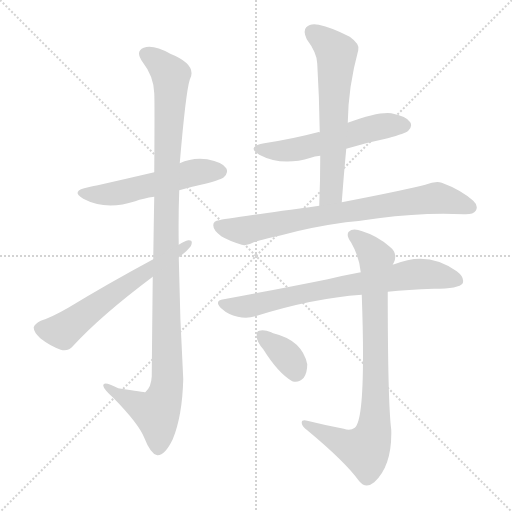
t = 0.00 s
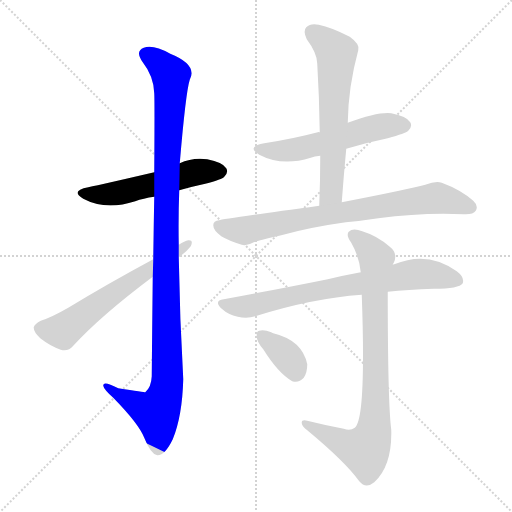
t = 1.57 s
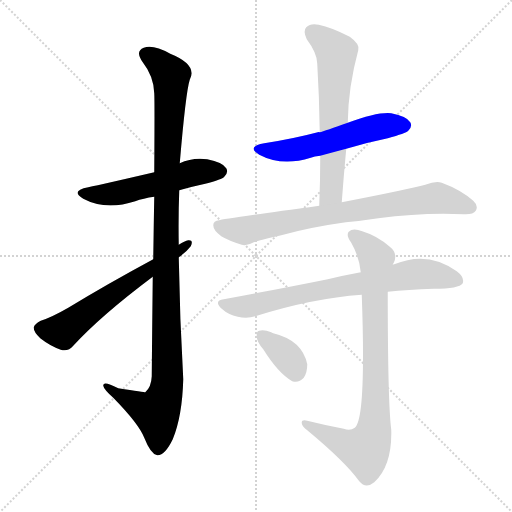
t = 3.14 s
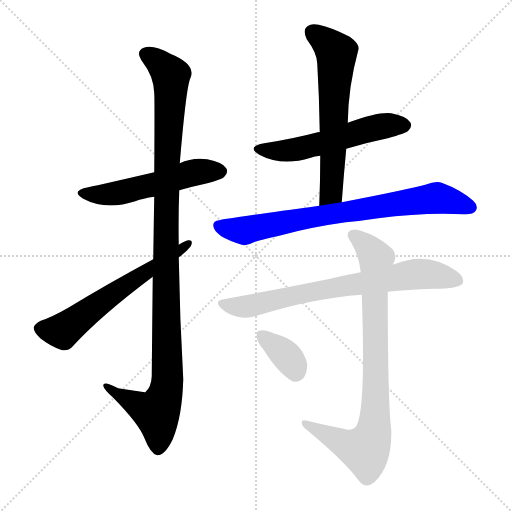
t = 4.71 s
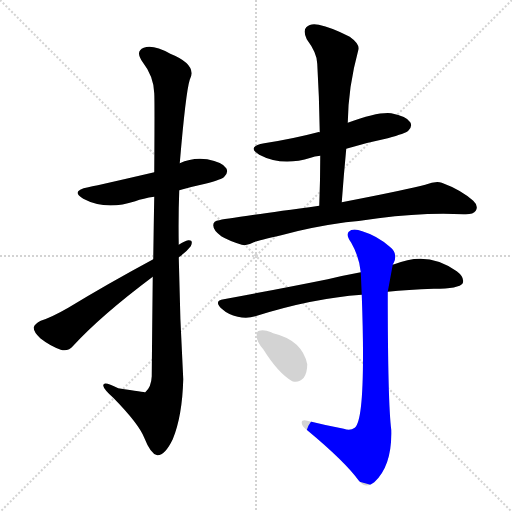
t = 6.29 s
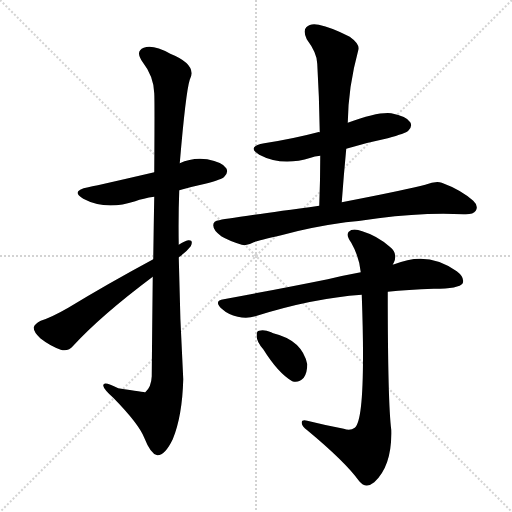
t = 7.86 s

The animated SVG that drew these frames (rendered in a browser with its animation timeline set to each time). Animation: 9 CSS @keyframes rules; one cycle of 7.86 s.

<svg version="1.1" viewBox="0 0 1024 1024" xmlns="http://www.w3.org/2000/svg">
  <g stroke="lightgray" stroke-dasharray="1,1" stroke-width="1" transform="scale(4, 4)">
    <line x1="0" y1="0" x2="256" y2="256"></line>
    <line x1="256" y1="0" x2="0" y2="256"></line>
    <line x1="128" y1="0" x2="128" y2="256"></line>
    <line x1="0" y1="128" x2="256" y2="128"></line>
  </g>
<g transform="scale(1, -1) translate(0, -900)">
   <style type="text/css">
    @keyframes keyframes0 {
      from {
       stroke: blue;
       stroke-dashoffset: 535;
       stroke-width: 128;
       }
       64% {
       animation-timing-function: step-end;
       stroke: blue;
       stroke-dashoffset: 0;
       stroke-width: 128;
       }
       to {
       stroke: black;
       stroke-width: 1024;
       }
       }
       #make-me-a-hanzi-animation-0 {
         animation: keyframes0 0.685384s both;
         animation-delay: 0.000000s;
         animation-timing-function: linear;
       }
    @keyframes keyframes1 {
      from {
       stroke: blue;
       stroke-dashoffset: 1115;
       stroke-width: 128;
       }
       78% {
       animation-timing-function: step-end;
       stroke: blue;
       stroke-dashoffset: 0;
       stroke-width: 128;
       }
       to {
       stroke: black;
       stroke-width: 1024;
       }
       }
       #make-me-a-hanzi-animation-1 {
         animation: keyframes1 1.157389s both;
         animation-delay: 0.685384s;
         animation-timing-function: linear;
       }
    @keyframes keyframes2 {
      from {
       stroke: blue;
       stroke-dashoffset: 607;
       stroke-width: 128;
       }
       66% {
       animation-timing-function: step-end;
       stroke: blue;
       stroke-dashoffset: 0;
       stroke-width: 128;
       }
       to {
       stroke: black;
       stroke-width: 1024;
       }
       }
       #make-me-a-hanzi-animation-2 {
         animation: keyframes2 0.743978s both;
         animation-delay: 1.842773s;
         animation-timing-function: linear;
       }
    @keyframes keyframes3 {
      from {
       stroke: blue;
       stroke-dashoffset: 552;
       stroke-width: 128;
       }
       64% {
       animation-timing-function: step-end;
       stroke: blue;
       stroke-dashoffset: 0;
       stroke-width: 128;
       }
       to {
       stroke: black;
       stroke-width: 1024;
       }
       }
       #make-me-a-hanzi-animation-3 {
         animation: keyframes3 0.699219s both;
         animation-delay: 2.586751s;
         animation-timing-function: linear;
       }
    @keyframes keyframes4 {
      from {
       stroke: blue;
       stroke-dashoffset: 625;
       stroke-width: 128;
       }
       67% {
       animation-timing-function: step-end;
       stroke: blue;
       stroke-dashoffset: 0;
       stroke-width: 128;
       }
       to {
       stroke: black;
       stroke-width: 1024;
       }
       }
       #make-me-a-hanzi-animation-4 {
         animation: keyframes4 0.758626s both;
         animation-delay: 3.285970s;
         animation-timing-function: linear;
       }
    @keyframes keyframes5 {
      from {
       stroke: blue;
       stroke-dashoffset: 767;
       stroke-width: 128;
       }
       71% {
       animation-timing-function: step-end;
       stroke: blue;
       stroke-dashoffset: 0;
       stroke-width: 128;
       }
       to {
       stroke: black;
       stroke-width: 1024;
       }
       }
       #make-me-a-hanzi-animation-5 {
         animation: keyframes5 0.874186s both;
         animation-delay: 4.044596s;
         animation-timing-function: linear;
       }
    @keyframes keyframes6 {
      from {
       stroke: blue;
       stroke-dashoffset: 735;
       stroke-width: 128;
       }
       71% {
       animation-timing-function: step-end;
       stroke: blue;
       stroke-dashoffset: 0;
       stroke-width: 128;
       }
       to {
       stroke: black;
       stroke-width: 1024;
       }
       }
       #make-me-a-hanzi-animation-6 {
         animation: keyframes6 0.848145s both;
         animation-delay: 4.918783s;
         animation-timing-function: linear;
       }
    @keyframes keyframes7 {
      from {
       stroke: blue;
       stroke-dashoffset: 839;
       stroke-width: 128;
       }
       73% {
       animation-timing-function: step-end;
       stroke: blue;
       stroke-dashoffset: 0;
       stroke-width: 128;
       }
       to {
       stroke: black;
       stroke-width: 1024;
       }
       }
       #make-me-a-hanzi-animation-7 {
         animation: keyframes7 0.932780s both;
         animation-delay: 5.766927s;
         animation-timing-function: linear;
       }
    @keyframes keyframes8 {
      from {
       stroke: blue;
       stroke-dashoffset: 355;
       stroke-width: 128;
       }
       54% {
       animation-timing-function: step-end;
       stroke: blue;
       stroke-dashoffset: 0;
       stroke-width: 128;
       }
       to {
       stroke: black;
       stroke-width: 1024;
       }
       }
       #make-me-a-hanzi-animation-8 {
         animation: keyframes8 0.538900s both;
         animation-delay: 6.699707s;
         animation-timing-function: linear;
       }
</style>
<path d="M 358.5 519.5 Q 382.5 526.5 410.5 532.5 Q 444.5 541.5 448.5 546.5 Q 457.5 555.5 452.5 563.5 Q 445.5 575.5 414.5 581.5 Q 384.5 585.5 359.5 573.5 L 308.5 555.5 Q 205.5 531.5 176.5 525.5 Q 139.5 518.5 166.5 502.5 Q 211.5 478.5 270.5 497.5 Q 286.5 503.5 308.5 506.5 L 358.5 519.5 Z" fill="lightgray"></path> 
<path d="M 305.5 346.5 Q 304.5 258.5 303.5 147.5 Q 302.5 125.5 290.5 115.5 Q 289.5 115.5 236.5 123.5 Q 205.5 139.5 206.5 128.5 Q 207.5 121.5 226.5 104.5 Q 277.5 52.5 288.5 24.5 Q 301.5 -8.5 314.5 -10.5 Q 329.5 -11.5 345.5 21.5 Q 364.5 67.5 366.5 141.5 Q 359.5 262.5 357.5 385.5 L 357.5 410.5 Q 356.5 465.5 358.5 519.5 L 359.5 573.5 Q 371.5 715.5 379.5 740.5 Q 395.5 770.5 340.5 792.5 Q 306.5 811.5 287.5 804.5 Q 269.5 797.5 285.5 775.5 Q 307.5 747.5 308.5 713.5 Q 309.5 697.5 308.5 555.5 L 308.5 506.5 Q 307.5 451.5 306.5 381.5 L 305.5 346.5 Z" fill="lightgray"></path> 
<path d="M 306.5 381.5 Q 215.5 332.5 136.5 284.5 Q 103.5 265.5 81.5 258.5 Q 69.5 252.5 67.5 245.5 Q 66.5 236.5 80.5 223.5 Q 99.5 208.5 121.5 200.5 Q 136.5 196.5 146.5 208.5 Q 201.5 268.5 305.5 346.5 L 357.5 385.5 Q 372.5 395.5 381.5 407.5 Q 387.5 420.5 376.5 419.5 Q 369.5 418.5 357.5 410.5 L 306.5 381.5 Z" fill="lightgray"></path> 
<path d="M 692.5 602.5 Q 731.5 614.5 775.5 623.5 Q 811.5 633.5 816.5 638.5 Q 825.5 647.5 820.5 655.5 Q 813.5 667.5 782.5 673.5 Q 755.5 676.5 695.5 654.5 C 667.5 644.5 644.5 636.5 639.5 635.5 Q 636.5 636.5 635.5 635.5 Q 586.5 622.5 528.5 613.5 Q 491.5 606.5 518.5 590.5 Q 563.5 566.5 621.5 584.5 Q 628.5 587.5 640.5 588.5 L 692.5 602.5 Z" fill="lightgray"></path> 
<path d="M 683.5 495.5 Q 687.5 550.5 692.5 602.5 L 695.5 654.5 Q 696.5 726.5 716.5 799.5 Q 720.5 811.5 699.5 826.5 Q 662.5 845.5 637.5 850.5 Q 621.5 854.5 612.5 845.5 Q 605.5 838.5 613.5 821.5 Q 634.5 793.5 634.5 772.5 Q 638.5 706.5 639.5 635.5 L 640.5 588.5 Q 640.5 540.5 638.5 488.5 C 637.5 458.5 681.5 465.5 683.5 495.5 Z" fill="lightgray"></path> 
<path d="M 691.5 455.5 Q 724.5 458.5 756.5 463.5 Q 846.5 475.5 927.5 471.5 Q 946.5 470.5 951.5 478.5 Q 957.5 488.5 946.5 498.5 Q 921.5 520.5 883.5 534.5 Q 871.5 538.5 850.5 530.5 Q 817.5 521.5 683.5 495.5 L 638.5 488.5 Q 442.5 461.5 438.5 459.5 Q 426.5 458.5 426.5 449.5 Q 426.5 439.5 442.5 427.5 Q 457.5 418.5 483.5 410.5 Q 493.5 407.5 507.5 415.5 Q 517.5 419.5 562.5 429.5 Q 619.5 445.5 691.5 455.5 Z" fill="lightgray"></path> 
<path d="M 775.5 316.5 Q 815.5 320.5 867.5 322.5 Q 918.5 322.5 925.5 333.5 Q 929.5 345.5 913.5 357.5 Q 855.5 399.5 788.5 371.5 Q 785.5 371.5 785.5 370.5 L 721.5 355.5 Q 688.5 349.5 655.5 341.5 Q 561.5 322.5 447.5 301.5 Q 426.5 298.5 443.5 282.5 Q 456.5 270.5 475.5 266.5 Q 494.5 262.5 510.5 267.5 Q 624.5 303.5 723.5 310.5 L 775.5 316.5 Z" fill="lightgray"></path> 
<path d="M 687.5 42.5 Q 650.5 49.5 614.5 58.5 Q 602.5 61.5 603.5 53.5 Q 604.5 46.5 614.5 39.5 Q 690.5 -23.5 718.5 -62.5 Q 731.5 -78.5 748.5 -64.5 Q 784.5 -31.5 782.5 40.5 Q 775.5 94.5 775.5 316.5 L 785.5 370.5 Q 786.5 373.5 787.5 374.5 Q 796.5 393.5 779.5 406.5 Q 754.5 428.5 724.5 437.5 Q 705.5 444.5 697.5 436.5 Q 691.5 429.5 702.5 414.5 Q 718.5 386.5 721.5 355.5 L 723.5 310.5 Q 732.5 61.5 709.5 44.5 Q 700.5 37.5 687.5 42.5 Z" fill="lightgray"></path> 
<path d="M 526.5 201.5 Q 556.5 153.5 584.5 137.5 Q 597.5 133.5 607.5 144.5 Q 614.5 154.5 614.5 171.5 Q 604.5 219.5 546.5 233.5 Q 543.5 234.5 542.5 235.5 Q 527.5 241.5 518.5 238.5 Q 512.5 238.5 513.5 226.5 Q 513.5 216.5 526.5 201.5 Z" fill="lightgray"></path> 
      <clipPath id="make-me-a-hanzi-clip-0">
      <path d="M 358.5 519.5 Q 382.5 526.5 410.5 532.5 Q 444.5 541.5 448.5 546.5 Q 457.5 555.5 452.5 563.5 Q 445.5 575.5 414.5 581.5 Q 384.5 585.5 359.5 573.5 L 308.5 555.5 Q 205.5 531.5 176.5 525.5 Q 139.5 518.5 166.5 502.5 Q 211.5 478.5 270.5 497.5 Q 286.5 503.5 308.5 506.5 L 358.5 519.5 Z" fill="lightgray"></path>
      </clipPath>
      <path clip-path="url(#make-me-a-hanzi-clip-0)" d="M 168.5 515.5 L 228.5 512.5 L 394.5 556.5 L 441.5 557.5 " fill="none" id="make-me-a-hanzi-animation-0" stroke-dasharray="407 814" stroke-linecap="round"></path>

      <clipPath id="make-me-a-hanzi-clip-1">
      <path d="M 305.5 346.5 Q 304.5 258.5 303.5 147.5 Q 302.5 125.5 290.5 115.5 Q 289.5 115.5 236.5 123.5 Q 205.5 139.5 206.5 128.5 Q 207.5 121.5 226.5 104.5 Q 277.5 52.5 288.5 24.5 Q 301.5 -8.5 314.5 -10.5 Q 329.5 -11.5 345.5 21.5 Q 364.5 67.5 366.5 141.5 Q 359.5 262.5 357.5 385.5 L 357.5 410.5 Q 356.5 465.5 358.5 519.5 L 359.5 573.5 Q 371.5 715.5 379.5 740.5 Q 395.5 770.5 340.5 792.5 Q 306.5 811.5 287.5 804.5 Q 269.5 797.5 285.5 775.5 Q 307.5 747.5 308.5 713.5 Q 309.5 697.5 308.5 555.5 L 308.5 506.5 Q 307.5 451.5 306.5 381.5 L 305.5 346.5 Z" fill="lightgray"></path>
      </clipPath>
      <path clip-path="url(#make-me-a-hanzi-clip-1)" d="M 293.5 789.5 L 310.5 781.5 L 341.5 747.5 L 331.5 455.5 L 334.5 133.5 L 313.5 74.5 L 224.5 117.5 L 223.5 124.5 L 212.5 125.5 " fill="none" id="make-me-a-hanzi-animation-1" stroke-dasharray="987 1974" stroke-linecap="round"></path>

      <clipPath id="make-me-a-hanzi-clip-2">
      <path d="M 306.5 381.5 Q 215.5 332.5 136.5 284.5 Q 103.5 265.5 81.5 258.5 Q 69.5 252.5 67.5 245.5 Q 66.5 236.5 80.5 223.5 Q 99.5 208.5 121.5 200.5 Q 136.5 196.5 146.5 208.5 Q 201.5 268.5 305.5 346.5 L 357.5 385.5 Q 372.5 395.5 381.5 407.5 Q 387.5 420.5 376.5 419.5 Q 369.5 418.5 357.5 410.5 L 306.5 381.5 Z" fill="lightgray"></path>
      </clipPath>
      <path clip-path="url(#make-me-a-hanzi-clip-2)" d="M 78.5 243.5 L 125.5 237.5 L 374.5 411.5 " fill="none" id="make-me-a-hanzi-animation-2" stroke-dasharray="479 958" stroke-linecap="round"></path>

      <clipPath id="make-me-a-hanzi-clip-3">
      <path d="M 692.5 602.5 Q 731.5 614.5 775.5 623.5 Q 811.5 633.5 816.5 638.5 Q 825.5 647.5 820.5 655.5 Q 813.5 667.5 782.5 673.5 Q 755.5 676.5 695.5 654.5 C 667.5 644.5 644.5 636.5 639.5 635.5 Q 636.5 636.5 635.5 635.5 Q 586.5 622.5 528.5 613.5 Q 491.5 606.5 518.5 590.5 Q 563.5 566.5 621.5 584.5 Q 628.5 587.5 640.5 588.5 L 692.5 602.5 Z" fill="lightgray"></path>
      </clipPath>
      <path clip-path="url(#make-me-a-hanzi-clip-3)" d="M 520.5 603.5 L 543.5 598.5 L 593.5 601.5 L 730.5 640.5 L 809.5 649.5 " fill="none" id="make-me-a-hanzi-animation-3" stroke-dasharray="424 848" stroke-linecap="round"></path>

      <clipPath id="make-me-a-hanzi-clip-4">
      <path d="M 683.5 495.5 Q 687.5 550.5 692.5 602.5 L 695.5 654.5 Q 696.5 726.5 716.5 799.5 Q 720.5 811.5 699.5 826.5 Q 662.5 845.5 637.5 850.5 Q 621.5 854.5 612.5 845.5 Q 605.5 838.5 613.5 821.5 Q 634.5 793.5 634.5 772.5 Q 638.5 706.5 639.5 635.5 L 640.5 588.5 Q 640.5 540.5 638.5 488.5 C 637.5 458.5 681.5 465.5 683.5 495.5 Z" fill="lightgray"></path>
      </clipPath>
      <path clip-path="url(#make-me-a-hanzi-clip-4)" d="M 624.5 836.5 L 672.5 794.5 L 662.5 515.5 L 645.5 495.5 " fill="none" id="make-me-a-hanzi-animation-4" stroke-dasharray="497 994" stroke-linecap="round"></path>

      <clipPath id="make-me-a-hanzi-clip-5">
      <path d="M 691.5 455.5 Q 724.5 458.5 756.5 463.5 Q 846.5 475.5 927.5 471.5 Q 946.5 470.5 951.5 478.5 Q 957.5 488.5 946.5 498.5 Q 921.5 520.5 883.5 534.5 Q 871.5 538.5 850.5 530.5 Q 817.5 521.5 683.5 495.5 L 638.5 488.5 Q 442.5 461.5 438.5 459.5 Q 426.5 458.5 426.5 449.5 Q 426.5 439.5 442.5 427.5 Q 457.5 418.5 483.5 410.5 Q 493.5 407.5 507.5 415.5 Q 517.5 419.5 562.5 429.5 Q 619.5 445.5 691.5 455.5 Z" fill="lightgray"></path>
      </clipPath>
      <path clip-path="url(#make-me-a-hanzi-clip-5)" d="M 438.5 447.5 L 489.5 438.5 L 626.5 468.5 L 865.5 503.5 L 940.5 485.5 " fill="none" id="make-me-a-hanzi-animation-5" stroke-dasharray="639 1278" stroke-linecap="round"></path>

      <clipPath id="make-me-a-hanzi-clip-6">
      <path d="M 775.5 316.5 Q 815.5 320.5 867.5 322.5 Q 918.5 322.5 925.5 333.5 Q 929.5 345.5 913.5 357.5 Q 855.5 399.5 788.5 371.5 Q 785.5 371.5 785.5 370.5 L 721.5 355.5 Q 688.5 349.5 655.5 341.5 Q 561.5 322.5 447.5 301.5 Q 426.5 298.5 443.5 282.5 Q 456.5 270.5 475.5 266.5 Q 494.5 262.5 510.5 267.5 Q 624.5 303.5 723.5 310.5 L 775.5 316.5 Z" fill="lightgray"></path>
      </clipPath>
      <path clip-path="url(#make-me-a-hanzi-clip-6)" d="M 445.5 292.5 L 500.5 288.5 L 819.5 350.5 L 867.5 350.5 L 916.5 338.5 " fill="none" id="make-me-a-hanzi-animation-6" stroke-dasharray="607 1214" stroke-linecap="round"></path>

      <clipPath id="make-me-a-hanzi-clip-7">
      <path d="M 687.5 42.5 Q 650.5 49.5 614.5 58.5 Q 602.5 61.5 603.5 53.5 Q 604.5 46.5 614.5 39.5 Q 690.5 -23.5 718.5 -62.5 Q 731.5 -78.5 748.5 -64.5 Q 784.5 -31.5 782.5 40.5 Q 775.5 94.5 775.5 316.5 L 785.5 370.5 Q 786.5 373.5 787.5 374.5 Q 796.5 393.5 779.5 406.5 Q 754.5 428.5 724.5 437.5 Q 705.5 444.5 697.5 436.5 Q 691.5 429.5 702.5 414.5 Q 718.5 386.5 721.5 355.5 L 723.5 310.5 Q 732.5 61.5 709.5 44.5 Q 700.5 37.5 687.5 42.5 Z" fill="lightgray"></path>
      </clipPath>
      <path clip-path="url(#make-me-a-hanzi-clip-7)" d="M 706.5 430.5 L 752.5 383.5 L 746.5 30.5 L 727.5 0.5 L 694.5 9.5 L 610.5 52.5 " fill="none" id="make-me-a-hanzi-animation-7" stroke-dasharray="711 1422" stroke-linecap="round"></path>

      <clipPath id="make-me-a-hanzi-clip-8">
      <path d="M 526.5 201.5 Q 556.5 153.5 584.5 137.5 Q 597.5 133.5 607.5 144.5 Q 614.5 154.5 614.5 171.5 Q 604.5 219.5 546.5 233.5 Q 543.5 234.5 542.5 235.5 Q 527.5 241.5 518.5 238.5 Q 512.5 238.5 513.5 226.5 Q 513.5 216.5 526.5 201.5 Z" fill="lightgray"></path>
      </clipPath>
      <path clip-path="url(#make-me-a-hanzi-clip-8)" d="M 524.5 228.5 L 575.5 185.5 L 591.5 157.5 " fill="none" id="make-me-a-hanzi-animation-8" stroke-dasharray="227 454" stroke-linecap="round"></path>

</g>
</svg>
